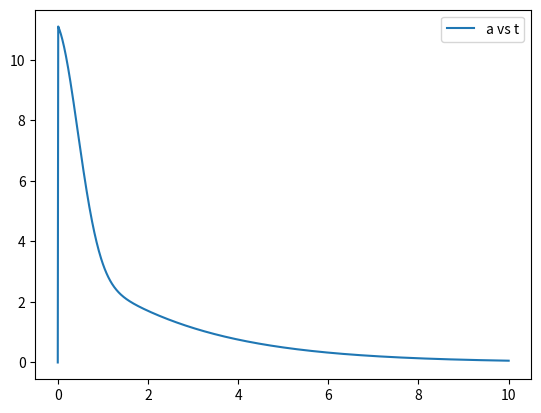
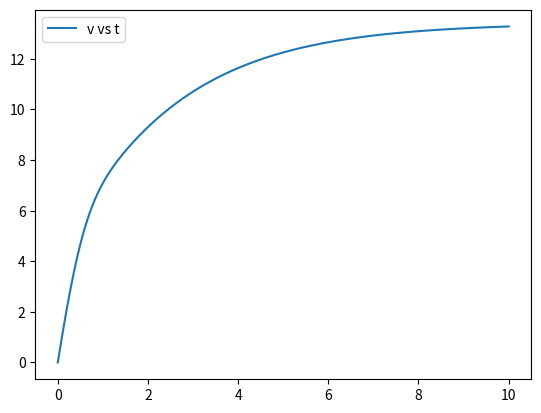
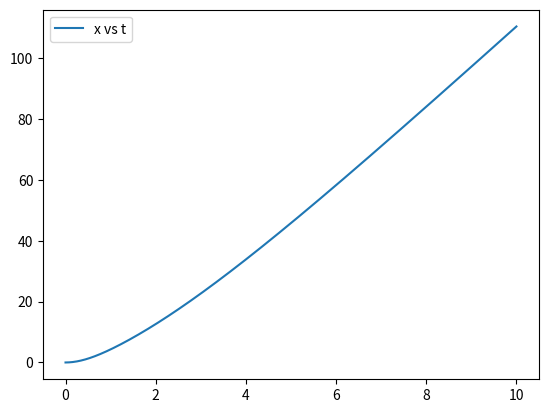

Reproduce these figures in Python, in order.
# %%
import numpy as np
import matplotlib.pyplot as plt

m = 80
f = 400
rho = 1.293
a = 0.45
cd = 1.2
w = 1
tc = 0.67
fc = 488
fv = 25.8
t_max = 10
steps = 1000
dt = t_max/steps

t_arr = np.linspace(0, t_max, steps)
a_arr = np.zeros(steps)
x_arr = np.zeros(steps)
v_arr = np.zeros(steps)

def A(t):
    return a*(1 - 0.25*np.exp(-(t/tc)**2))

def D(t, v):
    return 1/2*A(t)*rho*cd*(v - w)**2

def Fc(t):
    return fc*np.exp(-(t/tc)**2)

def Fv(v):
    return fv*v

def Ft(v, t):
    return (f + Fc(t) - Fv(v) - D(t, v)) / m

def next_v(v, t):
    return v + Ft(v, t)*dt

def next_x(v, x):
    return x + v*dt


for i in range(1, steps):
    a_arr[i] = Ft(v_arr[i - 1], t_arr[i - 1])
    v_arr[i] = next_v(v_arr[i - 1], t_arr[i - 1])
    x_arr[i] = next_x(v_arr[i], x_arr[i - 1])

# plt.plot(t_arr, v_arr)
plt.plot(t_arr, a_arr)
plt.legend(["a vs t"])
plt.subplots()
plt.plot(t_arr, v_arr)
plt.legend(["v vs t"])
plt.subplots()
plt.plot(t_arr, x_arr)
plt.legend(["x vs t"])
plt.show()


def find_x_index(x, arr):
    for i in range(len(arr)):
        if (arr[i] > x):
            return i


print("It takes ", t_arr[find_x_index(100, x_arr)], "for the runner to run 100m. ")

max_velocity = np.max(v_arr)
print("The maximum velocity of the person is ", max_velocity)


# %%
